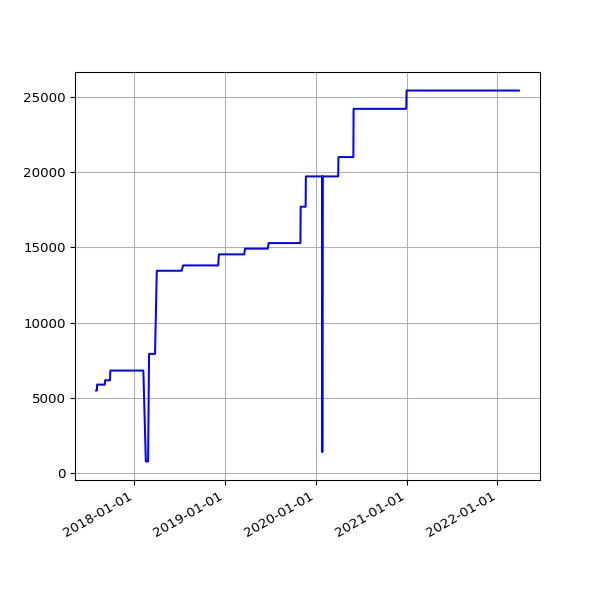

Values plotted in this chart, from the file beside it:
date, value
2017-07-31 05:49:59 +0100, 5487
2017-08-01 06:44:03 +0100, 5487
2017-08-02 06:45:14 +0100, 5487
2017-08-03 06:28:02 +0100, 5487
2017-08-04 06:31:51 +0100, 5883
2017-08-05 06:40:51 +0100, 5883
2017-08-06 06:27:15 +0100, 5883
2017-08-08 06:24:55 +0100, 5883
2017-08-09 06:26:54 +0100, 5883
2017-08-10 06:22:34 +0100, 5883
2017-08-11 06:42:21 +0100, 5883
2017-08-12 05:47:58 +0100, 5883
2017-08-13 07:13:38 +0100, 5883
2017-08-14 05:49:48 +0100, 5883
2017-08-15 05:41:46 +0100, 5883
2017-08-17 05:38:36 +0100, 5883
2017-08-18 05:49:25 +0100, 5883
2017-08-19 05:48:01 +0100, 5883
2017-08-20 05:54:59 +0100, 5883
2017-08-21 05:41:00 +0100, 5883
2017-08-22 05:47:55 +0100, 5883
2017-08-23 05:50:20 +0100, 5883
2017-08-24 05:47:31 +0100, 5883
2017-08-25 05:52:18 +0100, 5883
2017-08-26 05:48:16 +0100, 5883
2017-08-27 05:46:27 +0100, 5883
2017-08-28 05:47:49 +0100, 5883
2017-08-29 05:46:29 +0100, 5883
2017-08-30 05:40:21 +0100, 5883
2017-08-31 05:58:09 +0100, 5883
2017-09-01 05:46:33 +0100, 5883
2017-09-02 05:47:13 +0100, 5883
2017-09-03 05:46:09 +0100, 5883
2017-09-04 05:43:33 +0100, 5883
2017-09-05 05:44:36 +0100, 6170
2017-09-06 05:45:45 +0100, 6170
2017-09-07 05:45:26 +0100, 6170
2017-09-08 05:43:55 +0100, 6170
2017-09-09 05:58:56 +0100, 6170
2017-09-10 06:06:28 +0100, 6170
2017-09-12 06:00:22 +0100, 6170
2017-09-13 06:03:49 +0100, 6170
2017-09-14 06:07:11 +0100, 6170
2017-09-15 06:08:14 +0100, 6170
2017-09-16 06:03:38 +0100, 6170
2017-09-17 06:06:52 +0100, 6170
2017-09-18 06:05:33 +0100, 6170
2017-09-19 06:06:18 +0100, 6170
2017-09-20 06:07:26 +0100, 6170
2017-09-21 06:07:17 +0100, 6170
2017-09-22 06:10:41 +0100, 6170
2017-09-23 06:09:58 +0100, 6170
2017-09-24 06:05:40 +0100, 6170
2017-09-25 06:04:02 +0100, 6170
2017-09-26 06:05:00 +0100, 6816
2017-09-27 06:04:44 +0100, 6816
2017-09-28 06:06:47 +0100, 6816
2017-09-29 06:34:56 +0100, 6816
2017-09-30 06:31:17 +0100, 6816
2017-10-01 06:20:22 +0100, 6816
... 1,150 more rows
